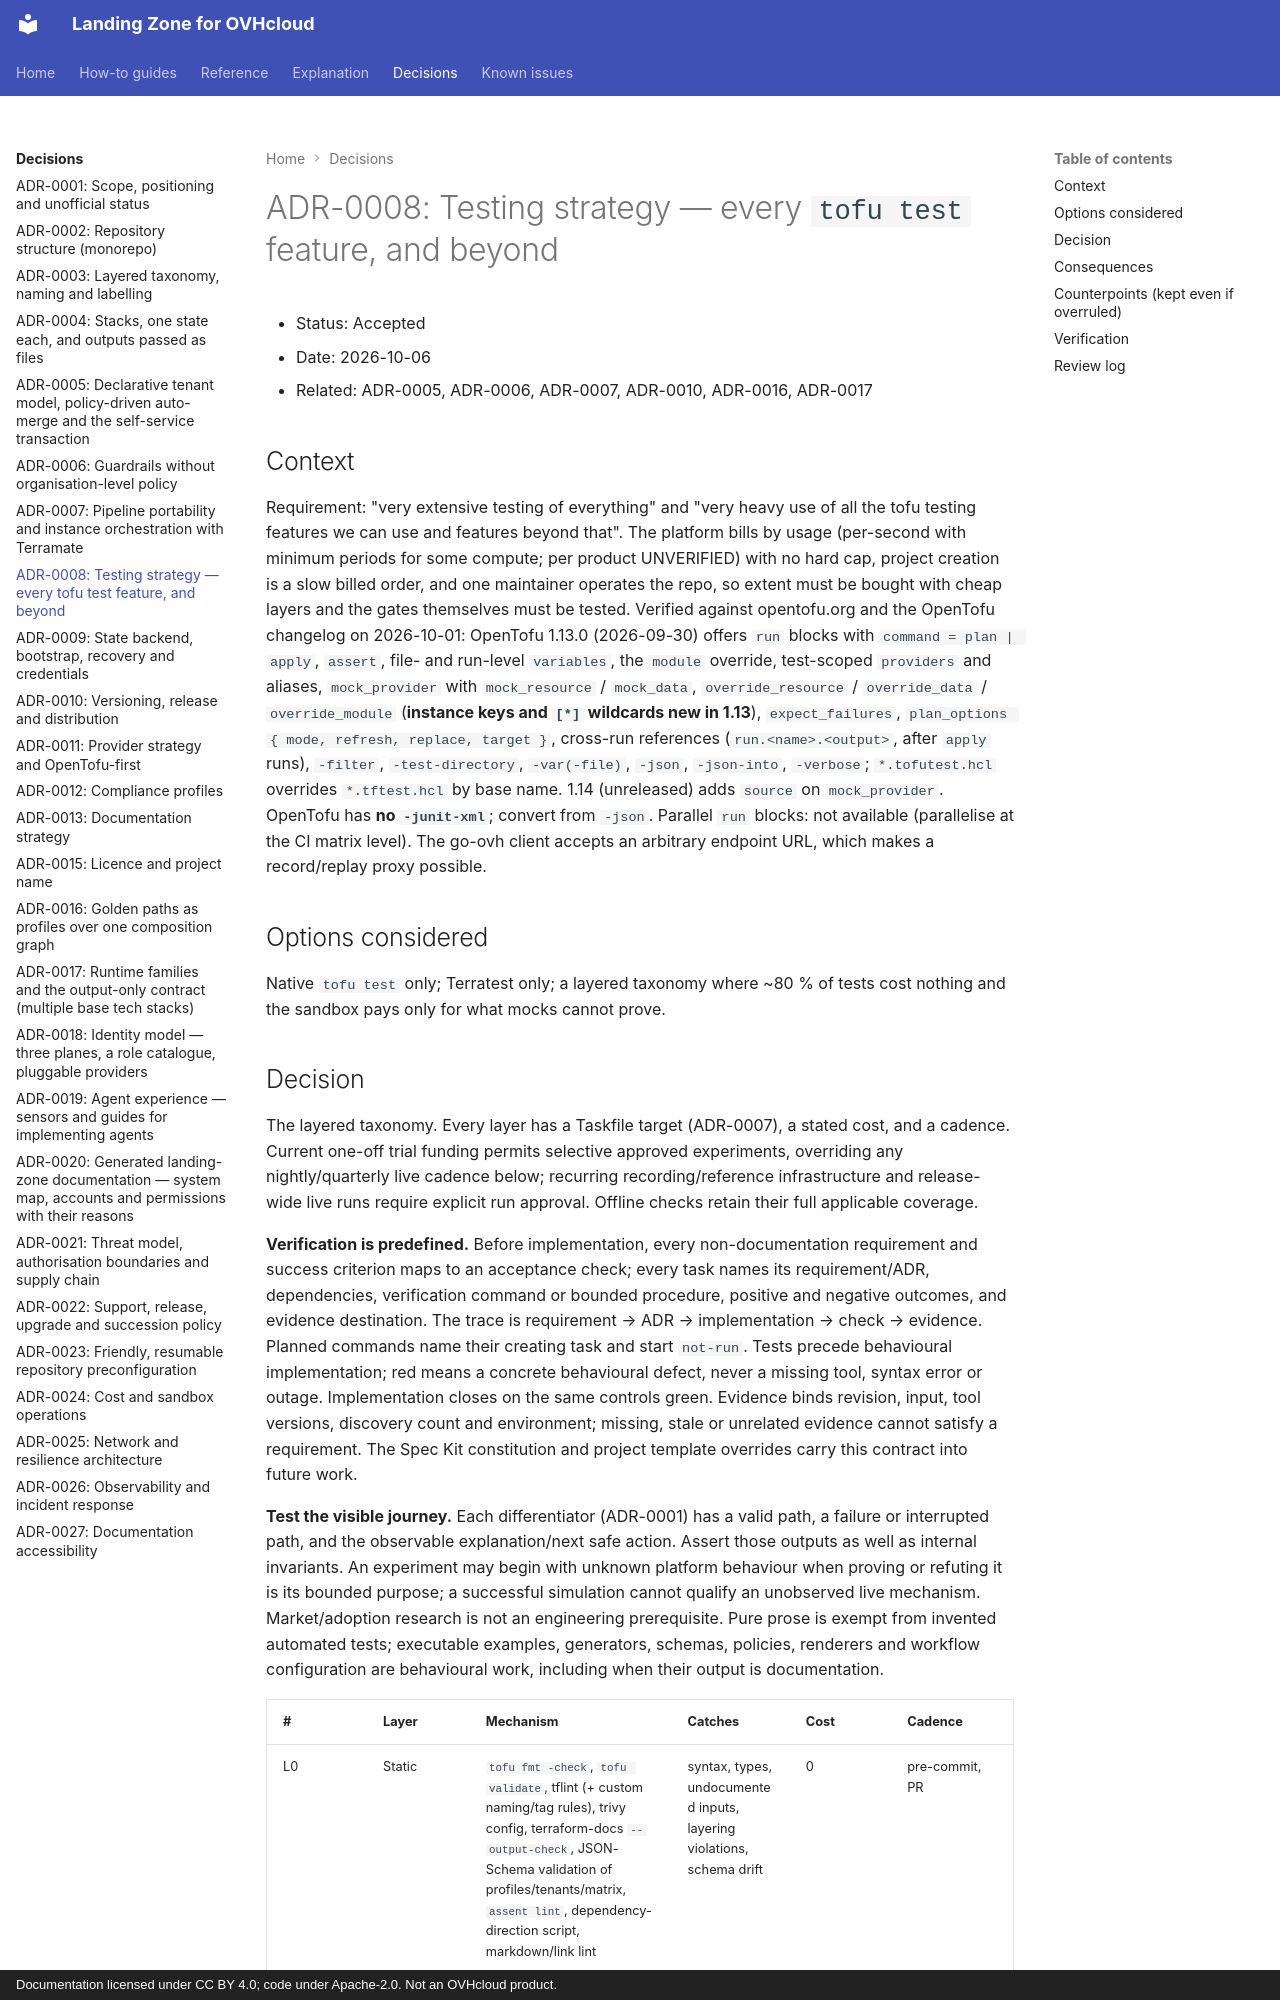

repository: PlatformRelay/landingzone-for-ovhcloud · page: adr/0008-testing-strategy/index.html · generator: mkdocs · copyright: Documentation licensed under CC BY 4.0; code under Apache-2.0. Not an OVHcloud product.

# ADR-0008: Testing strategy — every `tofu test` feature, and beyond
- Status: Accepted
- Date: 2026-10-06
- Related: ADR-0005, ADR-0006, ADR-0007, ADR-0010, ADR-0016, ADR-0017

## Context
Requirement: "very extensive testing of everything" and "very heavy use of all the tofu testing
features we can use and features beyond that". The platform bills by usage (per-second with minimum
periods for some compute; per product UNVERIFIED) with no hard cap, project
creation is a slow billed order, and one maintainer operates the repo, so extent must be bought
with cheap layers and the gates themselves must be tested.
Verified against opentofu.org and the OpenTofu changelog on 2026-10-01: OpenTofu 1.13.0 (2026-09-30)
offers `run` blocks with `command = plan | apply`, `assert`, file- and run-level `variables`, the
`module` override, test-scoped `providers` and aliases, `mock_provider` with `mock_resource` /
`mock_data`, `override_resource` / `override_data` / `override_module` (**instance keys and `[*]`
wildcards new in 1.13**), `expect_failures`, `plan_options { mode, refresh, replace, target }`,
cross-run references (`run.<name>.<output>`, after `apply` runs), `-filter`, `-test-directory`,
`-var(-file)`, `-json`, `-json-into`, `-verbose`; `*.tofutest.hcl` overrides `*.tftest.hcl` by base
name. 1.14 (unreleased) adds `source` on `mock_provider`. OpenTofu has **no `-junit-xml`**; convert
from `-json`. Parallel `run` blocks: not available (parallelise at the CI matrix level).
The go-ovh client accepts an arbitrary endpoint URL, which makes a record/replay proxy possible.

## Options considered
Native `tofu test` only; Terratest only; a layered taxonomy where ~80 % of tests cost nothing and the
sandbox pays only for what mocks cannot prove.
